Run: headless pygame with SDL's dummy video driver; simulated clock (each Clock.tick advances the game by its frame time, no real sleeping); random seed 0; keys injected as events and as key.get_pressed() state; no mouse input; restart key R tapped at the start of phases 3 and 4.
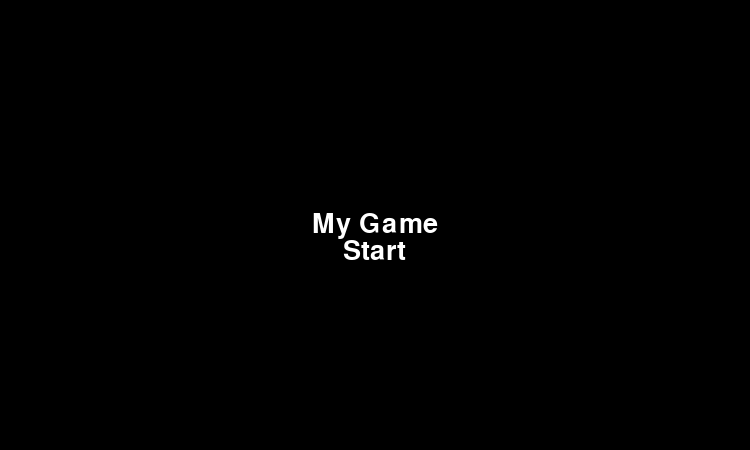
Frame 1 of 4 · flips 1–60 · no input
Frame 2 of 4 · flips 61–180 · tapped SPACE, RETURN · held RIGHT (→), D · screen unchanged from frame 1, image omitted
Frame 3 of 4 · flips 181–300 · tapped R · held DOWN (↓), S · screen unchanged from frame 2, image omitted
Frame 4 of 4 · flips 301–420 · tapped R · held LEFT (←), A, UP (↑), W · screen unchanged from frame 3, image omitted

The pygame program that drew these frames:

import pygame

pygame.init()
screen_width = 750
screen_height = 450
screen = pygame.display.set_mode((screen_width, screen_height))
obstacle_x = 400
obstacle_y = 400
obstacle_width = 40
obstacle_height = 40
player_x = 200
player_y = 400
player_width = 20
player_height = 20
game_state = "start_menu"

def draw_start_menu():
    screen.fill((0, 0, 0))
    font = pygame.font.SysFont('arial', 40)
    title = font.render('My Game', True, (255, 255, 255))
    start_button = font.render('Start', True, (255, 255, 255))
    screen.blit(title, (screen_width/2 - title.get_width()/2, screen_height/2 - title.get_height()/2))
    screen.blit(start_button, (screen_width/2 - start_button.get_width()/2, screen_height/2 + start_button.get_height()/2))
    pygame.display.update()

def draw_game_over_screen():
    screen.fill((0, 0, 0))
    font = pygame.font.SysFont('arial', 40)
    title = font.render('Game Over', True, (255, 255, 255))
    restart_button = font.render('R - Restart', True, (255, 255, 255))
    quit_button = font.render('Q - Quit', True, (255, 255, 255))
    screen.blit(title, (screen_width/2 - title.get_width()/2, screen_height/2 - title.get_height()/3))
    screen.blit(restart_button, (screen_width/2 - restart_button.get_width()/2, screen_height/1.9 + restart_button.get_height()))
    screen.blit(quit_button, (screen_width/2 - quit_button.get_width()/2, screen_height/2 + quit_button.get_height()/2))
    pygame.display.update()

while True:
    for event in pygame.event.get():
        if event.type == pygame.QUIT:
            pygame.quit()
            quit()
    if game_state == "start_menu":
        draw_start_menu()
        keys = pygame.key.get_pressed()
        if keys[pygame.K_SPACE]:
            player_x = 200
            player_y = 400
            game_state = "game"
            game_over = False
    elif game_state == "game_over":
        draw_game_over_screen()
        keys = pygame.key.get_pressed()
        if keys[pygame.K_r]:
            game_state = "start_menu"
        if keys[pygame.K_q]:
            pygame.quit()
            quit()

    elif game_state == "game":
        keys = pygame.key.get_pressed()
        if keys[pygame.K_LEFT]:
            player_x -= 5
        if keys[pygame.K_RIGHT]:
            player_x += 5

        if player_x + player_width > obstacle_x and player_x < obstacle_x + obstacle_width and player_y + player_height > obstacle_y and player_y < obstacle_y + obstacle_height:
            game_over = True
            game_state = "game_over"

        screen.fill((0, 0, 0))
        pygame.draw.rect(screen, (255, 0, 0), (obstacle_x, obstacle_y, obstacle_width, obstacle_height))
        pygame.draw.rect(screen, (0, 255, 0), (player_x, player_y, player_width, player_height))
        pygame.display.update()

    elif game_over:
        game_state = "game_over"
        game_over = False
